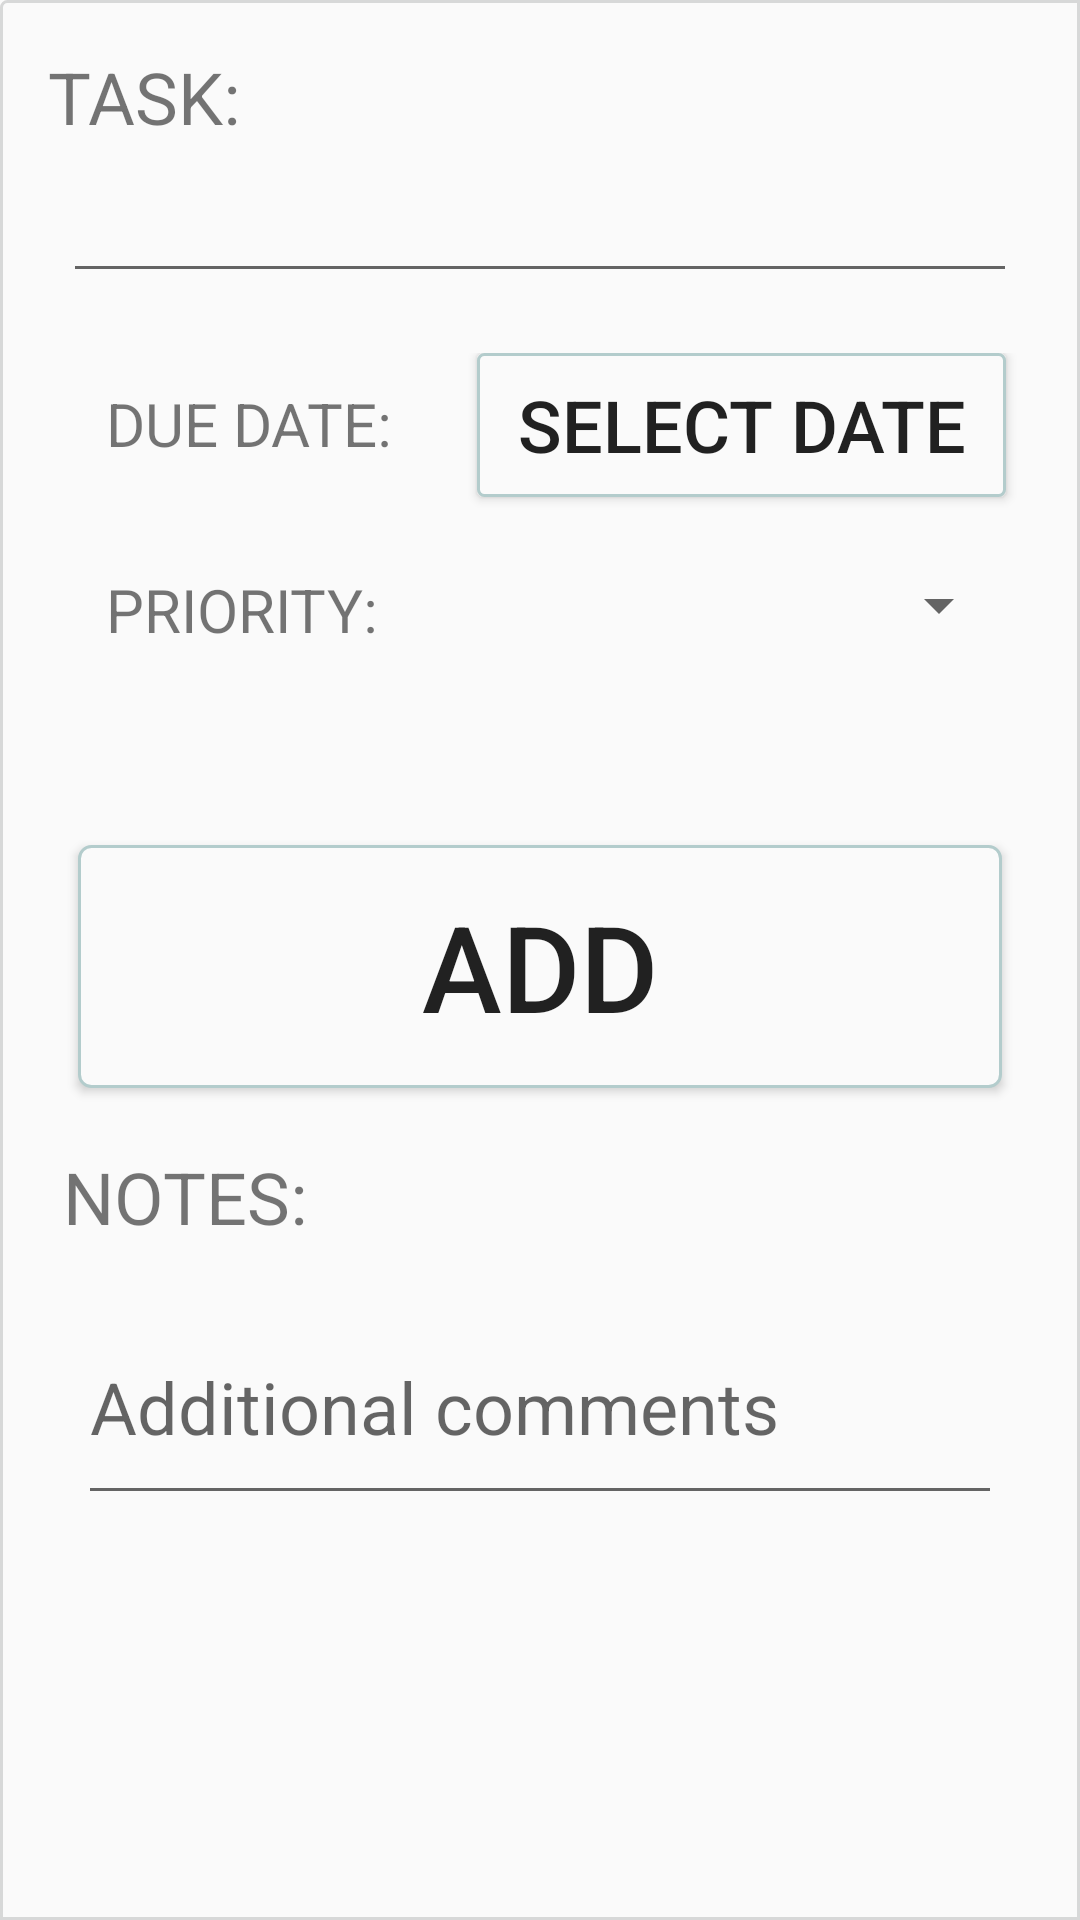

Write the Android layout XML for this screen, with the resource values it uses.
<!-- AndroidManifest.xml: application theme AppTheme -->
<!-- res/layout/activity_add_item.xml -->
<?xml version="1.0" encoding="utf-8"?>
<LinearLayout xmlns:android="http://schemas.android.com/apk/res/android"
                xmlns:tools="http://schemas.android.com/tools"
                android:layout_width="match_parent"
                android:orientation="vertical"
                android:layout_height="match_parent"
                android:layout_marginBottom="@dimen/activity_vertical_margin"
                android:layout_marginLeft="@dimen/activity_horizontal_margin"
                android:layout_marginRight="@dimen/activity_horizontal_margin"
                android:layout_marginTop="@dimen/activity_vertical_margin"
                tools:context="com.iryarte.simpletodoextended.AddItemActivity"
              android:background="@drawable/custom_background"
                android:gravity="center_horizontal">

    <ScrollView
        android:layout_width="match_parent"
        android:layout_height="match_parent">
    <LinearLayout
        android:layout_width="match_parent"
        android:layout_height="wrap_content"
        android:orientation="vertical"
        android:gravity="left"
        android:layout_marginBottom="@dimen/activity_vertical_margin"
        android:layout_marginLeft="@dimen/activity_horizontal_margin"
        android:layout_marginRight="@dimen/activity_horizontal_margin"
        android:layout_marginTop="@dimen/activity_vertical_margin"
        android:weightSum="1">
        <TextView
            android:layout_width="wrap_content"
            android:layout_height="wrap_content"
            android:text="@string/todo_task"
            android:id="@+id/textView2"
            android:textSize="24dp"
            />

        <EditText
            android:layout_width="match_parent"
            android:layout_height="wrap_content"
            android:id="@+id/etTaskAdd"
            android:hint="@string/hint_todo_task"
            android:text=""
            android:textSize="24dp"
            android:layout_marginLeft="@dimen/margin_frame_horizontal_margin"
            android:layout_marginRight="@dimen/margin_frame_horizontal_margin"
            android:layout_gravity="top"
            />

        <LinearLayout
            android:orientation="horizontal"
            android:layout_width="match_parent"
            android:layout_height="72dp"
            android:paddingTop="@dimen/date_frame_top_margin"
            android:weightSum="1">
            <TextView
                android:layout_width="wrap_content"
                android:layout_height="fill_parent"
                android:text="@string/date_label"
                android:id="@+id/textView3"
                android:textSize="20dp"
                android:layout_gravity="center_vertical"
                android:paddingTop="10dp"
                android:layout_weight="0.62"
                android:gravity="center_horizontal"
                android:paddingLeft="-10dp"/>
            <Button
                android:layout_width="wrap_content"
                android:layout_height="wrap_content"
                android:id="@+id/btnAddDate"
                android:onClick="setDate"
                android:text="@string/btn_select_date"
                android:textSize="24dp"
                android:background="@drawable/btn_date_shape_add"
                android:layout_weight="0.29"/>
        </LinearLayout>
        <LinearLayout
            android:orientation="horizontal"
            android:layout_width="match_parent"
            android:layout_height="72dp"
            android:paddingTop="@dimen/date_frame_top_margin"
            android:weightSum="1">
            <TextView
                android:layout_width="wrap_content"
                android:layout_height="wrap_content"
                android:text="@string/priotity_level"
                android:id="@+id/priorityLabel"
                android:gravity="top|center_horizontal"
                android:textSize="20dp"
                android:layout_gravity="top"
                android:layout_weight="0.77"
                android:paddingLeft="-10dp"/>
            <Spinner
                android:layout_width="172dp"
                android:layout_height="wrap_content"
                android:id="@+id/etPriorityAdd"
                android:text=""
                android:hint="Set priority"
                android:layout_gravity="top"
                android:layout_marginTop="0dp"
                android:textSize="30dp"

                android:layout_marginLeft="0dp"
                android:layout_marginRight="0dp"
                android:layout_weight="0.14">
            </Spinner>
        </LinearLayout>

        <Button
            android:layout_width="fill_parent"
            android:layout_height="81dp"
            android:text="@string/btnAddTastk"
            android:id="@+id/button"
            android:layout_gravity="center_vertical"
            android:layout_marginTop="40dp"
            android:onClick="onAddTask"
            android:background="@drawable/btn_add_shape"

            android:textSize="40dp"
            android:paddingLeft="0dp"
            android:paddingRight="0dp"
            android:layout_marginLeft="10dp"
            android:layout_marginRight="10dp"/>

        <TextView
            android:layout_width="fill_parent"
            android:layout_height="wrap_content"
            android:id="@+id/editText3"
            android:layout_gravity="left"
            android:text="@string/notes_label"
            android:textSize="24dp"
            android:paddingTop="@dimen/date_frame_top_margin"
            android:layout_marginLeft="5dp"
            android:layout_marginRight="5dp"/>

        <EditText
            android:layout_width="match_parent"
            android:layout_height="90dp"
            android:hint="@string/hint_task_notes"
            android:ems="10"
            android:id="@+id/etTaskNotes"
            android:textSize="24dp"
            android:gravity="bottom"
            android:layout_marginLeft="10dp"
            android:layout_marginRight="10dp"
            android:paddingBottom="20dp"/>


    </LinearLayout>



    </ScrollView>

</LinearLayout>
<!-- resources referenced by this layout -->
<resources>
  <dimen name="activity_horizontal_margin">16dp</dimen>
  <dimen name="activity_vertical_margin">16dp</dimen>
  <dimen name="date_frame_top_margin">20dp</dimen>
  <dimen name="margin_frame_horizontal_margin">5dp</dimen>
  <!-- drawable btn_add_shape (drawable) -->
  <shape xmlns:android="http://schemas.android.com/apk/res/android">
      <stroke android:width="1dp" android:color="@color/dialog_edge" />
          <corners android:radius="4dp" />
      <solid android:color="@color/background"/>
  </shape>
  <!-- drawable btn_date_shape_add (drawable) -->
  <shape xmlns:android="http://schemas.android.com/apk/res/android">
      <stroke android:width="1dp" android:color="@color/dialog_edge" />
      <corners android:radius="2dp" />
      <solid android:color="@color/background"/>
  
  </shape>
  <!-- drawable custom_background (drawable) -->
  <shape xmlns:android="http://schemas.android.com/apk/res/android"
         android:shape="rectangle">
      <corners
          android:radius="2dp"
          android:topRightRadius="0dp"
          android:bottomRightRadius="0dp"
          android:bottomLeftRadius="0dp" />
      <stroke
          android:width="1dp"
          android:color="@color/normal_button" />
  </shape>
  <string name="btnAddTastk">ADD</string>
  <string name="btn_select_date">Select date</string>
  <string name="date_label">DUE DATE:</string>
  <string name="hint_task_notes">Additional comments</string>
  <string name="hint_todo_task" />
  <string name="notes_label">NOTES:</string>
  <string name="priotity_level">PRIORITY:</string>
  <string name="todo_task">TASK:</string>
  <style name="AppTheme" parent="Theme.AppCompat.Light.DarkActionBar">
          
          <item name="colorPrimary">@color/colorPrimary</item>
          <item name="colorPrimaryDark">@color/colorPrimaryDark</item>
          <item name="colorAccent">@color/colorPrimary</item>
      </style>
  <color name="dialog_edge">#b3cccc</color>
  <color name="background">#fafafa</color>
  <color name="normal_button">#d7d8d8</color>
  <color name="colorPrimary">#3E50B4</color>
  <color name="colorPrimaryDark">#CA9481</color>
</resources>
